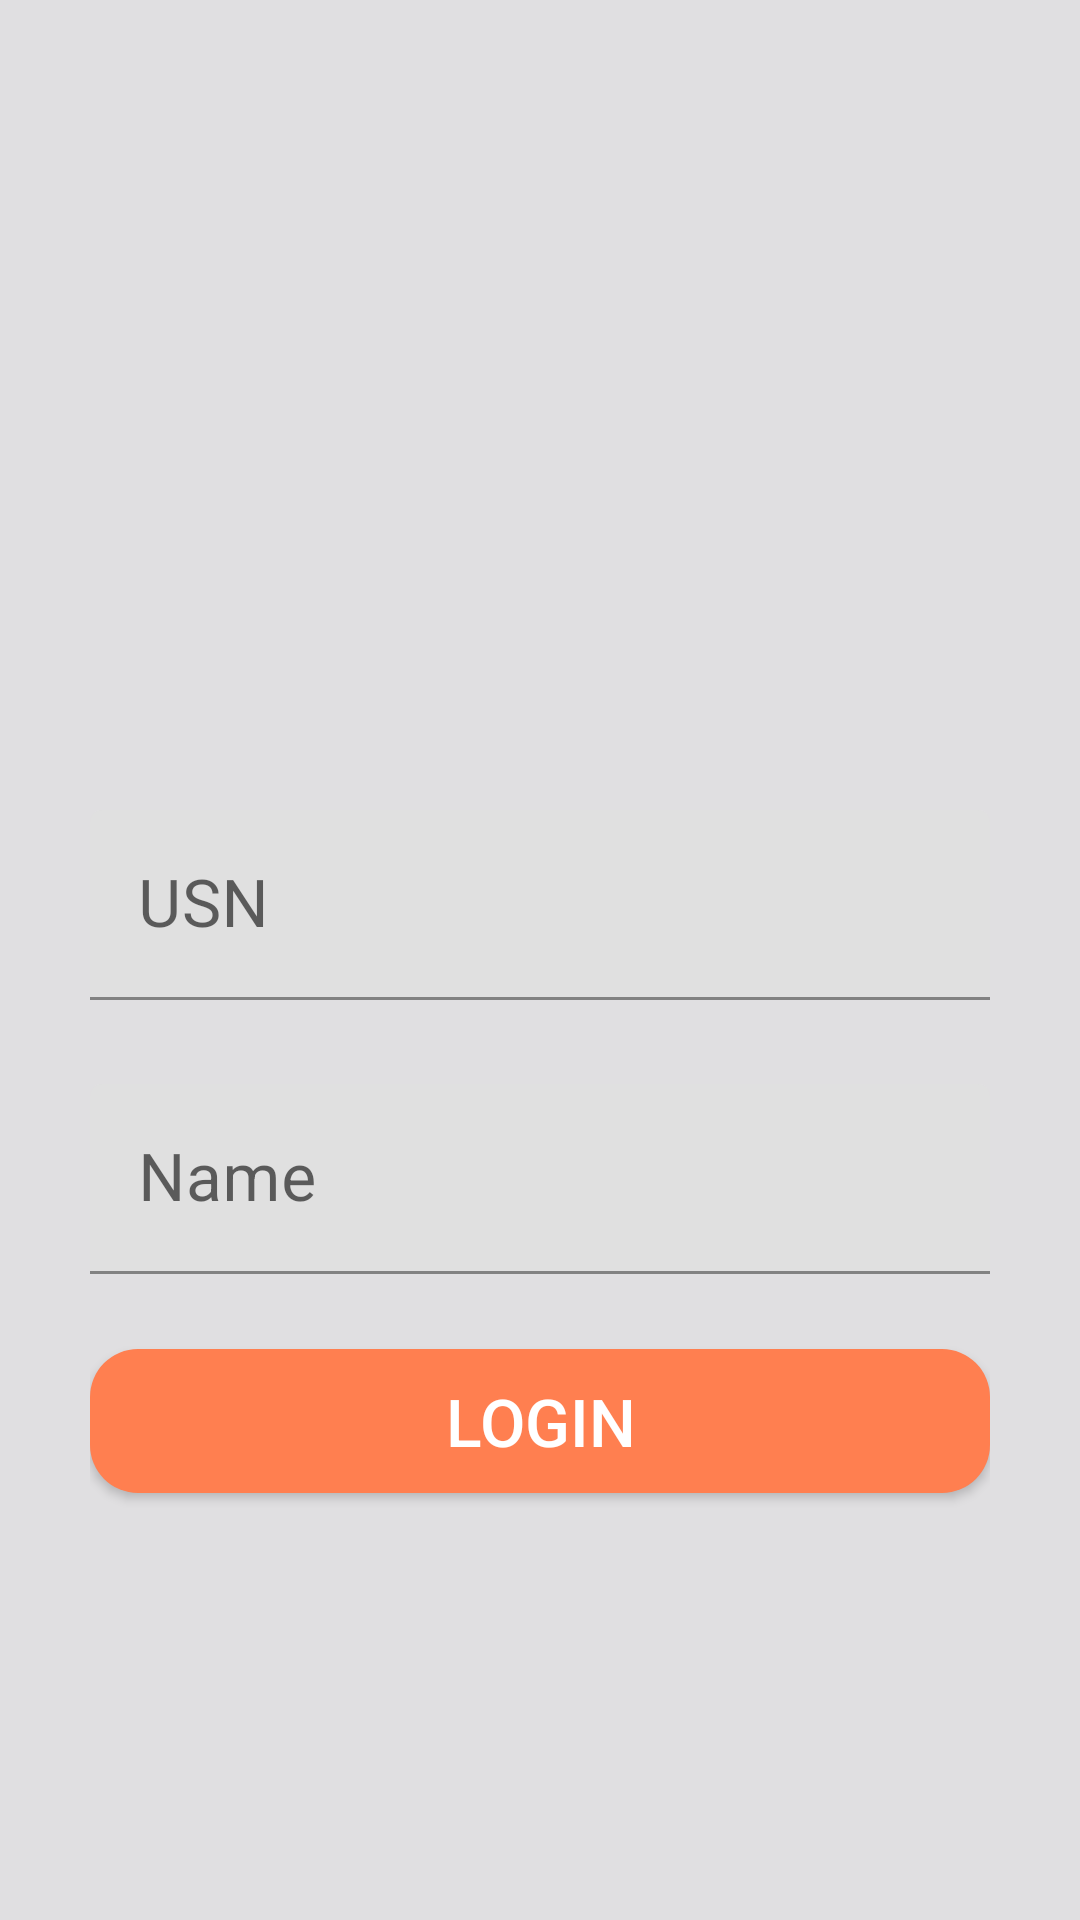

Here is an Android app screen rendered from its layout file. Give the layout XML and the strings, colors and styles it references.
<!-- AndroidManifest.xml: application theme Theme.HostelManagement -->
<!-- res/layout/fragment_parents_information.xml -->
<?xml version="1.0" encoding="utf-8"?>
<layout xmlns:android="http://schemas.android.com/apk/res/android"
    xmlns:tools="http://schemas.android.com/tools">

    <LinearLayout
        android:layout_width="match_parent"
        android:layout_height="match_parent"
        android:background="@color/background"
        android:orientation="vertical"
        android:padding="30dp"
        tools:context="com.example.hostelmanagement.Parents.ParentsInformation">

        <ImageView
            android:layout_width="match_parent"
            android:layout_height="200dp"
            android:src="@drawable/information" />

        <com.google.android.material.textfield.TextInputLayout
            android:layout_width="match_parent"
            android:layout_height="wrap_content"
            android:focusable="true"
            android:focusableInTouchMode="true">

            <EditText
                android:id="@+id/pareentsStudentUsnEditText"
                android:layout_width="match_parent"
                android:layout_height="match_parent"
                android:layout_marginTop="40dp"
                android:hint="USN"
                android:inputType="textCapCharacters"
                android:textSize="22sp" />
        </com.google.android.material.textfield.TextInputLayout>

        <com.google.android.material.textfield.TextInputLayout
            android:layout_width="match_parent"
            android:layout_height="wrap_content"
            android:focusable="true"
            android:focusableInTouchMode="true">

            <EditText
                android:id="@+id/parentsSudentNameEditText"
                android:layout_width="match_parent"
                android:layout_height="match_parent"
                android:layout_marginTop="28dp"
                android:ems="10"
                android:hint="Name"
                android:inputType="text"
                android:textSize="22sp" />
        </com.google.android.material.textfield.TextInputLayout>


        <Button
            android:id="@+id/search_button"
            android:layout_width="match_parent"
            android:layout_height="wrap_content"
            android:layout_marginTop="25dp"
            android:background="@drawable/button_background"
            android:text="LOGIN"
            android:textColor="#FFFFFF"
            android:textSize="22sp" />


    </LinearLayout>
</layout>
<!-- resources referenced by this layout -->
<resources>
  <color name="background">#E0DFE1</color>
  <!-- drawable button_background (drawable) -->
  <?xml version="1.0" encoding="utf-8"?>
  <layer-list xmlns:android="http://schemas.android.com/apk/res/android">
      <item>
          <shape android:shape="rectangle">
              <solid android:color="#FF7F50"/>
              <corners android:radius="16dp"/>
  
          </shape>
      </item>
  
  </layer-list>
  <style name="Theme.HostelManagement" parent="Theme.MaterialComponents.DayNight.DarkActionBar">
          
          <item name="colorPrimary">@color/purple_500</item>
          <item name="colorPrimaryVariant">@color/purple_700</item>
          <item name="colorOnPrimary">@color/white</item>
          
          <item name="colorSecondary">@color/teal_200</item>
          <item name="colorSecondaryVariant">@color/teal_700</item>
          <item name="colorOnSecondary">@color/black</item>
          
          <item name="android:statusBarColor" tools:targetApi="l">?attr/colorPrimaryVariant</item>
          
      </style>
  <color name="purple_500">#FF6200EE</color>
  <color name="purple_700">#FF3700B3</color>
  <color name="white">#FFFFFFFF</color>
  <color name="teal_200">#FF03DAC5</color>
  <color name="teal_700">#FF018786</color>
  <color name="black">#FF000000</color>
</resources>
